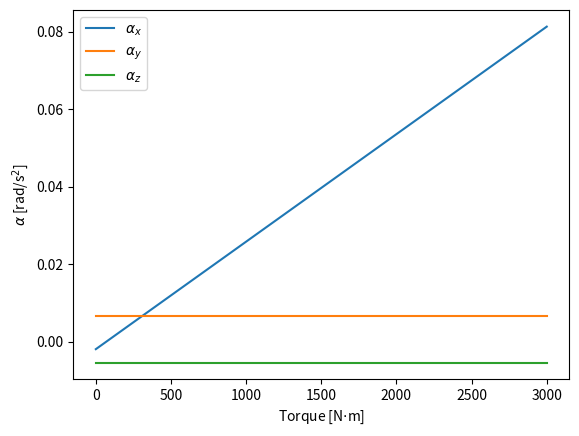

Write the Python code that produced this figure.
import numpy as np
from collections import namedtuple
import pandas as pd
import matplotlib.pyplot as plt


# Origin is the tip of far center of the far end of Section1
Part = namedtuple('Part', ['mass', 'v1', 'v2', 'v3'])
Cylinder = namedtuple('Cylinder', Part._fields + ('length', 'radius'))
Plate = namedtuple('Plate', Part._fields + ('length', 'width'))

Section1 = Cylinder(mass=2796, v1=270.75/2, v2=0, v3=0, length=270.75, radius=121.2/2)
Section2 = Cylinder(mass=9033, v1=Section1.length + 38.5/2, v2=0, v3=0, length=38.5, radius=121.2/2)
Section3 = Cylinder(mass=11163, v1=Section1.length + Section2.length + 199.25/2, v2=0, v3=0, length=199.25, radius=168.16/2)
Solar1 = Plate(mass=735/2, v1=309.25 - 20.75, v2=129 + 113.5/2, v3=0, length=476.8, width=113.5)
Solar2 = Plate(mass=735/2, v1=309.25 - 20.75, v2=-129 - 113.5/2, v3=0, length=476.8, width=113.5)

parts = [Section1, Section2, Section3, Solar1, Solar2]
r_cm = ([part.mass * np.array([part.v1, part.v2, part.v3]) for part in parts] /
        np.sum([part.mass for part in parts])).sum(axis=0)
print(r_cm)


def parallel_axis(part, inertia, r=[0, 0, 0]):
    # The moment of inertia about the center of mass of the body with respect
    # to an orthogonal coordinate system.
    Ic = inertia(part)
    m = part.mass

    # The distances along the three ordinates that located the new point
    # relative to the center of mass of the body.
    d = np.array([part.v1, part.v2, part.v3])

    a = d[0] - r[0]
    b = d[1] - r[1]
    c = d[2] - r[2]
    dMat = np.zeros((3, 3), dtype=object)
    dMat[0] = np.array([b**2 + c**2, -a * b, -a * c])
    dMat[1] = np.array([-a * b, c**2 + a**2, -b * c])
    dMat[2] = np.array([-a * c, -b * c, a**2 + b**2])
    return Ic + m * dMat


def SolidCylinder(cylinder):
    m = cylinder.mass
    r = cylinder.radius
    h = cylinder.length
    I = np.array([[1/12 * m * (3 * r**2 + h**2), 0, 0],
                  [0, 1/12 * m * (3 * r**2 + h**2), 0],
                  [0, 0, 1/2 * m * r**2]])
    return I


def ThinWalledCylinder(cylinder):
    m = cylinder.mass
    r = cylinder.radius
    h = cylinder.length
    I = np.array([[1/12 * m * (3 * 2*(r**2) + h**2), 0, 0],
                  [0, 1/12 * m * (3 * 2*(r**2) + h**2), 0],
                  [0, 0, 1/2 * m * 2 * (r**2)]])
    return I


def FlatPlate(plate):
    m = plate.mass
    a = plate.length
    b = plate.width
    I = np.array([[1/12 * m * b**2, 0, 0],
                  [0, 1/12 * m * a**2, 0],
                  [0, 0, 1/2 * m * (a**2 + b**2)]])
    return I


def rotation_matrix(axis, theta):
    """
    Return the rotation matrix associated with counterclockwise rotation about
    the given axis by theta radians.
    """
    axis = np.asarray(axis)
    theta = np.asarray(theta)
    axis = axis/np.sqrt(np.dot(axis, axis))
    a = np.cos(theta)
    b, c, d = -axis*np.sin(theta)
    aa, bb, cc, dd = a*a, b*b, c*c, d*d
    bc, ad, ac, ab, bd, cd = b*c, a*d, a*c, a*b, b*d, c*d
    return np.array([[aa+bb-cc-dd, 2*(bc+ad), 2*(bd-ac)],
                     [2*(bc-ad), aa+cc-bb-dd, 2*(cd+ab)],
                     [2*(bd+ac), 2*(cd-ab), aa+dd-bb-cc]])


def TotalI(r, theta=0):
    I_S1 = parallel_axis(Section1, ThinWalledCylinder, r=r)
    I_S2 = parallel_axis(Section2, ThinWalledCylinder, r=r)
    I_S3 = parallel_axis(Section3, SolidCylinder, r=r)
    I_SA1 = parallel_axis(Solar1, FlatPlate, r=r)
    I_SA2 = parallel_axis(Solar2, FlatPlate, r=r)

    # Rotate if necessary
    I_SA1 = np.dot(rotation_matrix(np.array([0, 1, 0]), theta), I_SA1)
    I_SA2 = np.dot(rotation_matrix(np.array([0, 1, 0]), theta), I_SA2)
    # Convert from lb * inches^2 to kg * m^2
    I = (I_S1 + I_S2 + I_S3 + I_SA1 + I_SA2) * 0.000292639653
    return I

truth = np.array([[36046,  -706,  1491],
                  [ -706, 86868,   449],
                  [ 1491,   449, 93848]])
print(truth)
print(TotalI(r_cm))


def plot1():
    plt.close('all')
    res = []
    for theta in np.linspace(0, np.pi, 100):
        res.append([theta, *TotalI(r=r_cm, theta=theta).diagonal()])
    pd.DataFrame(res).plot(x=0, y=[1, 2, 3])
    plt.legend(['$I_{xx}$', '$I_{yy}$', '$I_{zz}$'], loc='upper right')
    plt.ylabel('Inertia [kg·m$^2$]')
    plt.xlabel('Solar Array Angle [rad/s]')
    plt.savefig('figure1.pdf')
plot1()


def angularMomentum(w):
    ''' Using the true value for the inertia matrix.'''
    I = truth
    H = np.dot(I, w)
    return H


def plot2():
    plt.close('all')
    res = []
    for w in np.linspace(0, 0.1, 100):
        w *= np.ones(3)
        res.append([w[0], *angularMomentum(w)])
    pd.DataFrame(res).plot(x=0, y=[1, 2, 3])
    plt.legend(['$H_x$', '$H_y$', '$H_z$'], loc='upper left')
    plt.ylabel('Momentum [kg·m$^2$/s]')
    plt.xlabel('$\omega$ [rad/s]')
    plt.savefig('figure2.pdf')
plot2()


def estimateAlpha(torque, omega=0, I=truth):
    ''' Using the true value for the inertia matrix.'''
    alpha = np.zeros(3)

    alpha[0] = (torque[0] + (I[1][1] - I[2][2]) * omega**2) / I[0][0]
    alpha[1] = (torque[1] + (I[2][2] - I[0][0]) * omega**2) / I[1][1]
    alpha[2] = (torque[2] + (I[0][0] - I[1][1]) * omega**2) / I[2][2]
    return alpha


def plot3():
    plt.close('all')
    res = []
    for torque in np.linspace(0, 3000, 100):
        torque *= np.array([1, 0, 0])
        res.append([torque[0], *estimateAlpha(torque, omega=0)])
    pd.DataFrame(res).plot(x=0, y=[1, 2, 3])
    #plt.ylim(0, .05)
    #plt.xlim(0, 5e-7)
    plt.legend(['$\\alpha_x$', '$\\alpha_y$', '$\\alpha_z$'], loc='upper left')
    plt.ylabel('$\\alpha$ [rad/s$^2$]')
    plt.xlabel('Torque [N$\cdot$m]')
    plt.margins(0.05)
    plt.savefig('figure3.pdf')
plot3()


def plot4():
    plt.close('all')
    res = []
    for torque in np.linspace(0, 3000, 100):
        torque *= np.array([1, 0, 0])
        res.append([torque[0], *estimateAlpha(torque, omega=0.1)])
    pd.DataFrame(res).plot(x=0, y=[1, 2, 3])
    #plt.ylim(0, .05)
    #plt.xlim(0, 5e-7)
    plt.legend(['$\\alpha_x$', '$\\alpha_y$', '$\\alpha_z$'], loc='upper left')
    plt.ylabel('$\\alpha$ [rad/s$^2$]')
    plt.xlabel('Torque [N$\cdot$m]')
    plt.margins(0.05)
    plt.savefig('figure4.pdf')
plot4()




